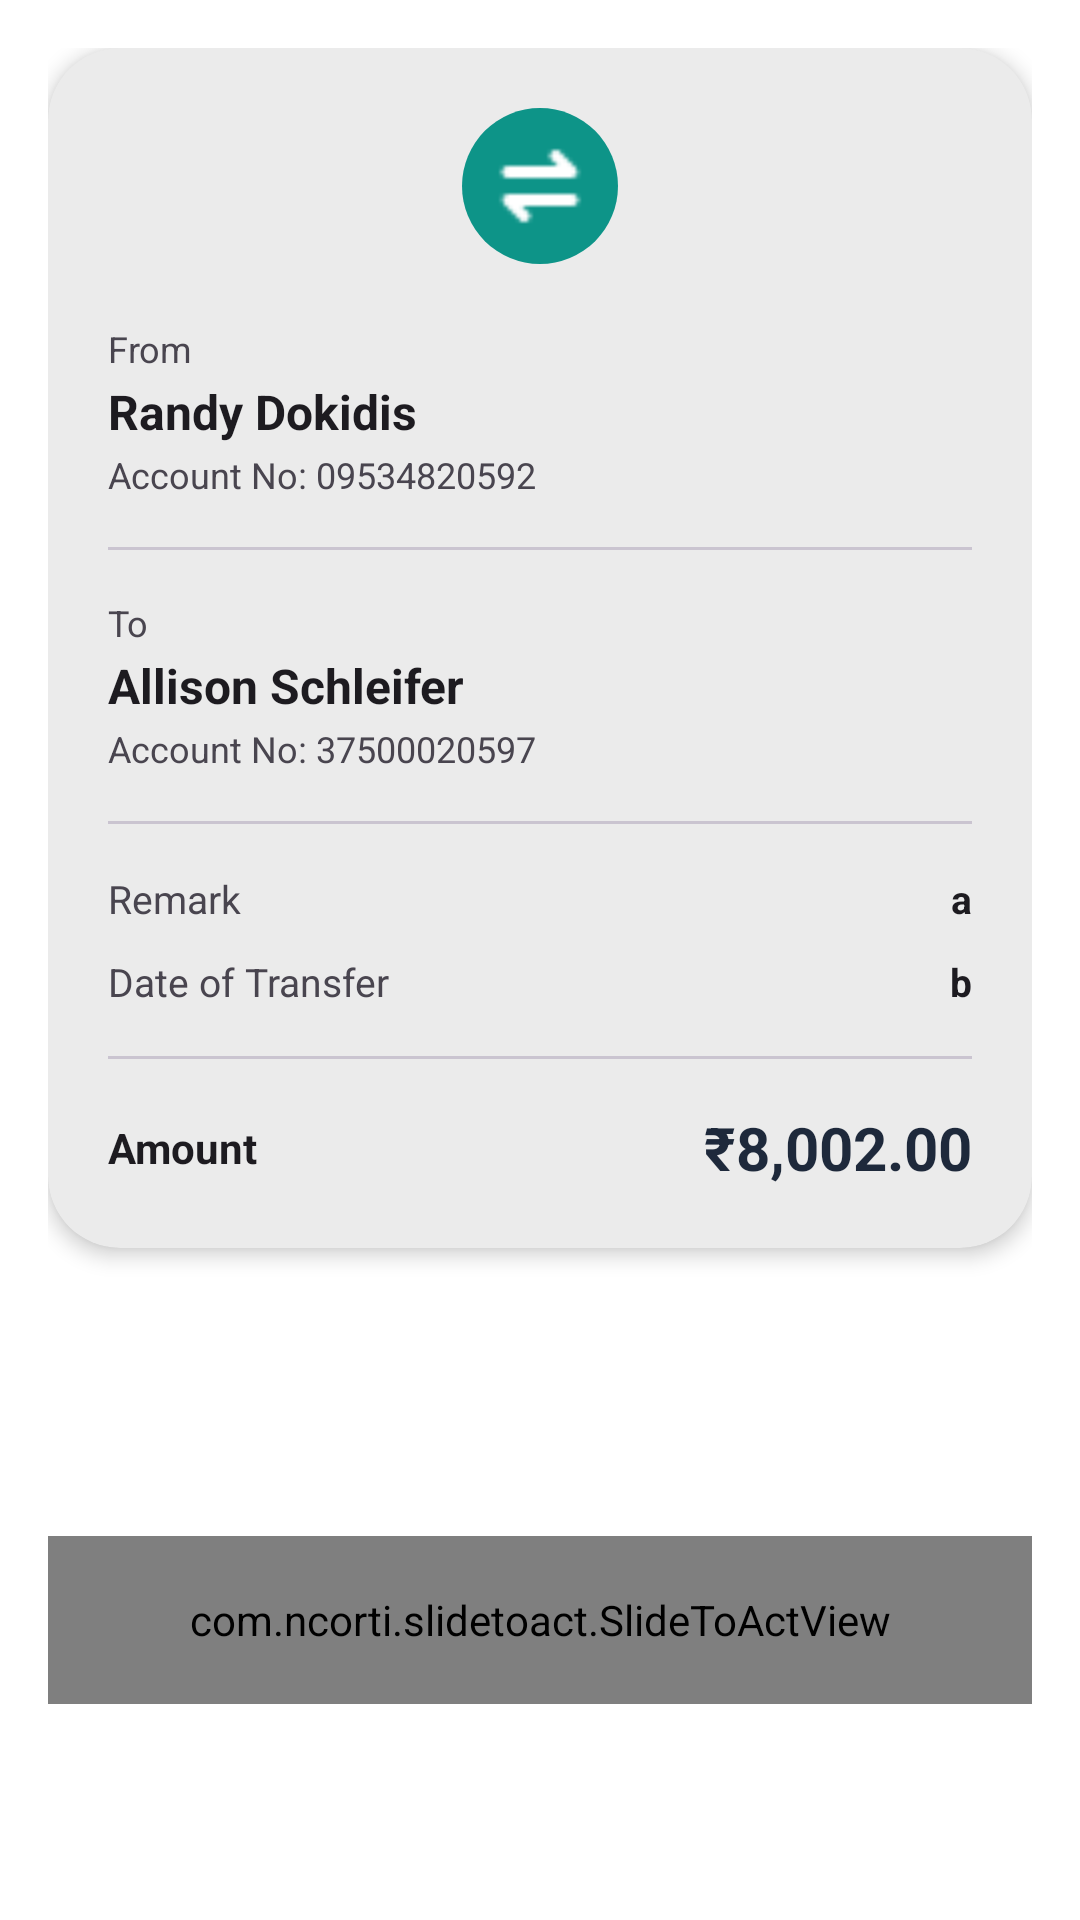

Reconstruct the res/layout file that produces this screen, plus the resources it refers to.
<!-- AndroidManifest.xml: application theme Theme.Banking_app_Y3S2 -->
<!-- res/layout/activity_confirm_transfer.xml -->
<?xml version="1.0" encoding="utf-8"?>
<androidx.constraintlayout.widget.ConstraintLayout
    xmlns:android="http://schemas.android.com/apk/res/android"
    xmlns:app="http://schemas.android.com/apk/res-auto"
    xmlns:tools="http://schemas.android.com/tools"
    android:layout_width="match_parent"
    android:layout_height="match_parent"
    android:padding="16dp"
    android:background="@color/background">

    
    <com.google.android.material.appbar.AppBarLayout
        android:layout_width="match_parent"
        android:layout_height="wrap_content"
        android:padding="16dp"
        android:fitsSystemWindows="true"
        app:layout_constraintTop_toTopOf="parent"
        app:layout_constraintStart_toStartOf="parent"
        android:background="@color/background"
        app:liftOnScroll="false"
        app:elevation="0dp">

        <com.google.android.material.appbar.MaterialToolbar
            android:id="@+id/toolbar"
            android:layout_width="match_parent"
            android:layout_height="?attr/actionBarSize"
            android:elevation="0dp"
            app:title="@string/confirm_transfer"
            app:titleTextColor="@color/text_primary"
            app:navigationIcon="@drawable/baseline_arrow_back_24" />

    </com.google.android.material.appbar.AppBarLayout>

    
    <androidx.cardview.widget.CardView
        android:id="@+id/card"
        android:layout_width="0dp"
        android:layout_height="wrap_content"
        app:cardCornerRadius="24dp"
        app:cardElevation="4dp"
        app:cardBackgroundColor="@color/background1"
        app:layout_constraintTop_toBottomOf="@id/toolbar"
        app:layout_constraintStart_toStartOf="parent"
        app:layout_constraintEnd_toEndOf="parent"
        android:layout_marginTop="24dp"
        tools:ignore="NotSibling">

        <LinearLayout
            android:layout_width="match_parent"
            android:layout_height="wrap_content"
            android:orientation="vertical"
            android:padding="20dp">

            
            <ImageView
                android:id="@+id/arrowIcon"
                android:layout_width="52dp"
                android:layout_height="52dp"
                android:layout_gravity="center_horizontal"
                android:padding="10dp"
                android:src="@drawable/icon_transfer_fill"
                android:backgroundTint="?attr/colorPrimary"
                android:background="@drawable/bg_avatar_circle" />

            
            <TextView
                android:id="@+id/fromLabel"
                android:layout_width="wrap_content"
                android:layout_height="wrap_content"
                android:layout_marginTop="20dp"
                android:text="@string/from"
                android:textColor="?attr/colorOnSurfaceVariant"
                android:textSize="12sp" />

            <TextView
                android:id="@+id/fromName"
                android:layout_width="wrap_content"
                android:layout_height="wrap_content"
                android:layout_marginTop="2dp"
                android:text="Randy Dokidis"
                android:textColor="?attr/colorOnBackground"
                android:textSize="16sp"
                android:textStyle="bold" />

            <TextView
                android:id="@+id/fromAcc"
                android:layout_width="wrap_content"
                android:layout_height="wrap_content"
                android:layout_marginTop="2dp"
                android:text="Account No: 09534820592"
                android:textColor="?attr/colorOnSurfaceVariant"
                android:textSize="12sp" />

            
            <View
                android:layout_width="match_parent"
                android:layout_height="1dp"
                android:layout_marginTop="16dp"
                android:background="?attr/colorOutlineVariant" />

            
            <TextView
                android:id="@+id/toLabel"
                android:layout_width="wrap_content"
                android:layout_height="wrap_content"
                android:layout_marginTop="16dp"
                android:text="@string/to"
                android:textColor="?attr/colorOnSurfaceVariant"
                android:textSize="12sp" />

            <TextView
                android:id="@+id/toName"
                android:layout_width="wrap_content"
                android:layout_height="wrap_content"
                android:layout_marginTop="2dp"
                android:text="Allison Schleifer"
                android:textColor="?attr/colorOnBackground"
                android:textSize="16sp"
                android:textStyle="bold" />

            <TextView
                android:id="@+id/toAcc"
                android:layout_width="wrap_content"
                android:layout_height="wrap_content"
                android:layout_marginTop="2dp"
                android:text="Account No: 37500020597"
                android:textColor="?attr/colorOnSurfaceVariant"
                android:textSize="12sp" />

            
            <View
                android:layout_width="match_parent"
                android:layout_height="1dp"
                android:layout_marginTop="16dp"
                android:background="?attr/colorOutlineVariant" />

            
            <LinearLayout
                android:layout_width="match_parent"
                android:layout_height="wrap_content"
                android:layout_marginTop="16dp"
                android:orientation="horizontal">

                <TextView
                    android:id="@+id/remarkLabel"
                    android:layout_width="0dp"
                    android:layout_height="wrap_content"
                    android:layout_weight="1"
                    android:text="@string/remark"
                    android:textColor="?attr/colorOnSurfaceVariant"
                    android:textSize="13sp" />

                <TextView
                    android:id="@+id/remarkValue"
                    android:layout_width="wrap_content"
                    android:layout_height="wrap_content"
                    android:gravity="end"
                    android:text="a"
                    android:textColor="?attr/colorOnBackground"
                    android:textSize="13sp"
                    android:textStyle="bold" />

            </LinearLayout>

            
            <LinearLayout
                android:layout_width="match_parent"
                android:layout_height="wrap_content"
                android:layout_marginTop="10dp"
                android:orientation="horizontal">

                <TextView
                    android:id="@+id/dateLabel"
                    android:layout_width="0dp"
                    android:layout_height="wrap_content"
                    android:layout_weight="1"
                    android:text="@string/transfer_date"
                    android:textColor="?attr/colorOnSurfaceVariant"
                    android:textSize="13sp" />

                <TextView
                    android:id="@+id/dateValue"
                    android:layout_width="wrap_content"
                    android:layout_height="wrap_content"
                    android:gravity="end"
                    android:text="b"
                    android:textColor="?attr/colorOnBackground"
                    android:textSize="13sp"
                    android:textStyle="bold" />

            </LinearLayout>

            
            <View
                android:layout_width="match_parent"
                android:layout_height="1dp"
                android:layout_marginTop="16dp"
                android:background="?attr/colorOutlineVariant" />

            
            <LinearLayout
                android:layout_width="match_parent"
                android:layout_height="wrap_content"
                android:layout_marginTop="16dp"
                android:orientation="horizontal"
                android:gravity="center_vertical">

                <TextView
                    android:id="@+id/totalLabel"
                    android:layout_width="0dp"
                    android:layout_height="wrap_content"
                    android:layout_weight="1"
                    android:text="@string/amount"
                    android:textColor="?attr/colorOnBackground"
                    android:textSize="14sp"
                    android:textStyle="bold" />

                <TextView
                    android:id="@+id/totalValue"
                    android:layout_width="wrap_content"
                    android:layout_height="wrap_content"
                    android:text="₹8,002.00"
                    android:textColor="@color/brand_bg_bottom"
                    android:textSize="20sp"
                    android:textStyle="bold" />

            </LinearLayout>

        </LinearLayout>

    </androidx.cardview.widget.CardView>

    
    <com.ncorti.slidetoact.SlideToActView
        android:id="@+id/slideToPay"
        android:layout_width="match_parent"
        android:layout_height="56dp"
        android:layout_marginTop="40dp"
        app:layout_constraintTop_toBottomOf="@id/card"
        app:layout_constraintBottom_toBottomOf="parent"
        app:outer_color="@color/brand_bg_top"
        app:inner_color="@color/background1"
        app:text_color="@color/white"
        app:border_radius="28dp"
        app:text="@string/slide_to_pay" />

</androidx.constraintlayout.widget.ConstraintLayout>
<!-- resources referenced by this layout -->
<resources>
  <color name="background">#FFFFFF</color>
  <color name="background1">#EBEBEB</color>
  <color name="brand_bg_bottom">#1E293B</color>
  <color name="brand_bg_top">#0F172A</color>
  <color name="text_primary">#0F172A</color>
  <color name="white">#FFFFFFFF</color>
  <!-- drawable baseline_arrow_back_24 (drawable) -->
  <vector xmlns:android="http://schemas.android.com/apk/res/android" android:autoMirrored="true" android:height="24dp" android:tint="#3E3D3D" android:viewportHeight="24" android:viewportWidth="24" android:width="24dp">
        
      <path android:fillColor="@android:color/white" android:pathData="M20,11H7.83l5.59,-5.59L12,4l-8,8 8,8 1.41,-1.41L7.83,13H20v-2z"/>
      
  </vector>
  <!-- drawable bg_avatar_circle (drawable) -->
  <?xml version="1.0" encoding="utf-8"?>
  <shape xmlns:android="http://schemas.android.com/apk/res/android" android:shape="oval">
      <solid android:color="@color/icon_badge" />
  </shape>
  <!-- drawable icon_transfer_fill: png bitmap (drawable, 258 bytes) -->
  <string name="amount">Amount</string>
  <string name="confirm_transfer">Confirm Transfer Details</string>
  <string name="from">From</string>
  <string name="remark">Remark</string>
  <string name="slide_to_pay">Slide to pay</string>
  <string name="to">To</string>
  <string name="transfer_date">Date of Transfer</string>
  <style name="Theme.Banking_app_Y3S2" parent="Base.Theme.Banking_app_Y3S2" />
  <color name="icon_badge">#0D9488</color>
  <style name="Base.Theme.Banking_app_Y3S2" parent="Theme.Material3.DayNight.NoActionBar">
          <item name="colorPrimary">@color/primary</item>
          <item name="android:statusBarColor">@color/brand_bg_top</item>
          <item name="android:windowLightStatusBar" tools:targetApi="m">false</item>
  
          
          <item name="android:textViewStyle">@style/Widget.BankingApp.CleanTextView</item>
          <item name="buttonStyle">@style/Widget.BankingApp.CleanButton</item>
  
          
          <item name="bottomNavigationStyle">@style/Widget.BankingApp.BottomNavigationView</item>
      </style>
  <color name="primary">#0D9488</color>
  <style name="Widget.BankingApp.CleanTextView" parent="@android:style/Widget.TextView">
          <item name="android:shadowColor">@android:color/transparent</item>
          <item name="android:shadowDx">0</item>
          <item name="android:shadowDy">0</item>
          <item name="android:shadowRadius">0</item>
          <item name="android:elegantTextHeight">false</item>
      </style>
  <style name="Widget.BankingApp.CleanButton" parent="Widget.Material3.Button">
          <item name="android:shadowColor">@android:color/transparent</item>
          <item name="android:shadowDx">0</item>
          <item name="android:shadowDy">0</item>
          <item name="android:shadowRadius">0</item>
          <item name="android:textStyle">bold</item>
          <item name="android:textAllCaps">false</item>
      </style>
  <style name="Widget.BankingApp.BottomNavigationView" parent="Widget.Material3.BottomNavigationView">
          <item name="android:background">@android:color/transparent</item>
          <item name="elevation">0dp</item>
      </style>
</resources>
